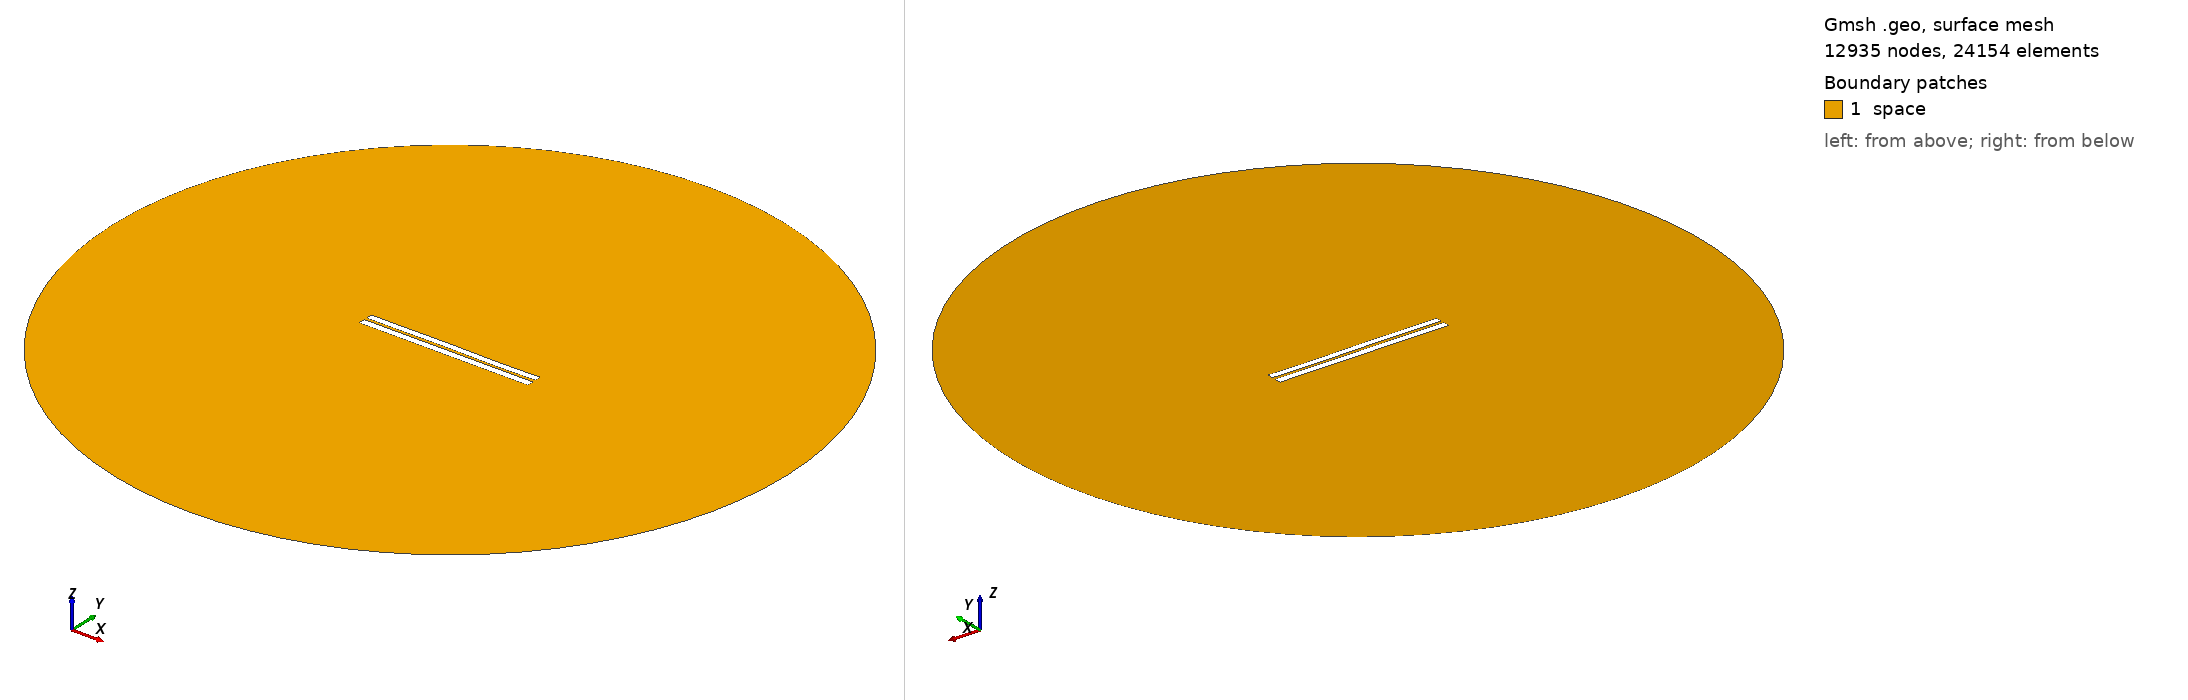

Gmsh geometry script, surface-meshed: 12935 nodes, 24154 surface elements. Boundary patches (legend numbers): 1 space. Left view from above one corner, right view from below the opposite corner. Legend entries are the model's physical surfaces. The drawing asked Gmsh for element sizes between 1% and 20% of the model's largest extent; the script's own settings can give other sizes.

=== 3317.geo (drawn) ===
//---------------------------------------
// Geometry kernel
//---------------------------------------

SetFactory("OpenCASCADE");



//---------------------------------------
// Parameters of the geometry
//---------------------------------------

// Overetch of the upper plate
overetch = 0.125;

// Distance between the plates
distance = 1.5;

// Discretization over the x axis (for the deformation)
nx = 50; 

// Length of the plate
L = 100 - overetch; 

// Number of modes
n = 4; 

// 1st mode coefficient
coeff(1) = -0.075;
beta(1) = 0.596864 * 3.1415926535 / L;

// 2nd mode coefficient
coeff(2) = 0.0;
beta(2) = 1.49418 * 3.1415926535 / L;

// 3rd mode coefficient
coeff(3) = 0.07499999999999998;
beta(3) = 2.50025 * 3.1415926535 / L;

// 4th mode coefficient
coeff(4) = -0.075;
beta(4) = 3.49999 * 3.1415926535 / L;



//---------------------------------------
// Upper plate (deformed rectangle)
//---------------------------------------

// Coordiantes of the upper plate
xmin = -50;
xmax = 50 - overetch;

// Height of the upper plate
yheight = 4 - 2 * overetch;

// Indexes of the points
UpperID[] = {};
LowerID[] = {};
LeftID[] = {};
RightID[] = {};

// Point index
p = 1;

// Horizontal edges
For i In {1:nx}
    x = xmin + (i-1)*(xmax - xmin)/(nx-1);

    y_bottom = distance / 2 + overetch;
    For j In {1:n}
        C = (Cosh(beta(j)*L) + Cos(beta(j)*L)) / (Sinh(beta(j)*L) + Sin(beta(j)*L));
        y_bottom  = y_bottom + coeff(j) * (Cosh(beta(j)*(x+50)) - Cos(beta(j)*(x+50)) - C * (Sinh(beta(j)*(x+50)) - Sin(beta(j)*(x+50))));
    EndFor

    y_top = y_bottom + yheight;

    Point(p) = {x, y_top, 0, 1.0};
    UpperID[i] = p;
    p = p + 1;

    Point(p) = {x, y_bottom, 0, 1.0};
    LowerID[i] = p;
    p = p + 1;
EndFor

// Create point lists
UpperPts[] = {}; LowerPts[] = {};
For i In {1:nx}
  UpperPts[] += {UpperID[i]};
  LowerPts[] += {LowerID[i]};
EndFor

// Build splines
Spline(1) = {UpperPts[]};
Spline(2) = {LowerPts[]};
Line(3) = {LowerPts[nx-1], UpperPts[nx-1]};
Line(4) = {LowerPts[0], UpperPts[0]};

// Build the plane surface
Curve Loop(1) = {2, 3, -1, -4};
Plane Surface(1) = {1};



//---------------------------------------
// Lower plate (rectangle)
//---------------------------------------

// Vertices
Point(1001) = {-50, -1, 0, 1.0};
Point(1002) = { 50, -1, 0, 1.0};
Point(1003) = { 50,  -5, 0, 1.0};
Point(1004) = {-50,  -5, 0, 1.0};

// Edges
Line(5) = {1001, 1002};
Line(6) = {1002, 1003};
Line(7) = {1003, 1004};
Line(8) = {1004, 1001};

// Plane surface
Line Loop(2) = {5, 6, 7, 8};
Plane Surface(2) = {2}; 



//---------------------------------------
// Outer (fictious) boundary
//---------------------------------------

// Points
Point(1005) = {0, 0, 0};       // Center
Point(1006) = {200, 0, 0};     // Start point
Point(1007) = {0, 200, 0};     // 90 degrees
Point(1008) = {-200, 0, 0};    // 180 degrees
Point(1009) = {0, -200, 0};    // 270 degrees

// Circle arcs (each needs start, center, end)
Circle(9) = {1006, 1005, 1007};
Circle(10) = {1007, 1005, 1008};
Circle(11) = {1008, 1005, 1009};
Circle(12) = {1009, 1005, 1006};

// Plane surface for the entire domain
Curve Loop(3) = {9, 10, 11, 12};
Surface(3) = {3};

// Subtract the plates from the whole domain to obtain the actual domain where we want to solve the equations
BooleanDifference{ Surface{3}; Delete; }{ Surface{1}; Surface{2}; Delete; }




//---------------------------------------
// Transfinite Lines/Curves
//---------------------------------------

// Set the number of points on the boundaries
r = 7;

// Plates
Transfinite Curve {1, 2} = 50*r Using Progression 1;
Transfinite Curve {3, 4} = 2*r Using Progression 1;
Transfinite Line {5, 7} = 50*r Using Progression 1;
Transfinite Line {6, 8} = 2*r Using Progression 1;

// Outer boundary
Transfinite Line {9, 10, 11, 12} = 20 Using Progression 1;



//---------------------------------------
// Physical groups
//---------------------------------------                

// Physical curves (boundaries)
Physical Line("force_segment", 10) = {2};
Physical Line("upper_plate", 11) = {1, 3, 4};
Physical Line("lower_plate", 12) = {5, 6, 7, 8};
Physical Line("boundary", 20) = {9, 10, 11, 12};

// Physical Surfaces
Physical Surface("space", 30) = {3};



//---------------------------------------
// 6. Generate the Mesh
//---------------------------------------

// 2D mesh generation
Mesh 2;
